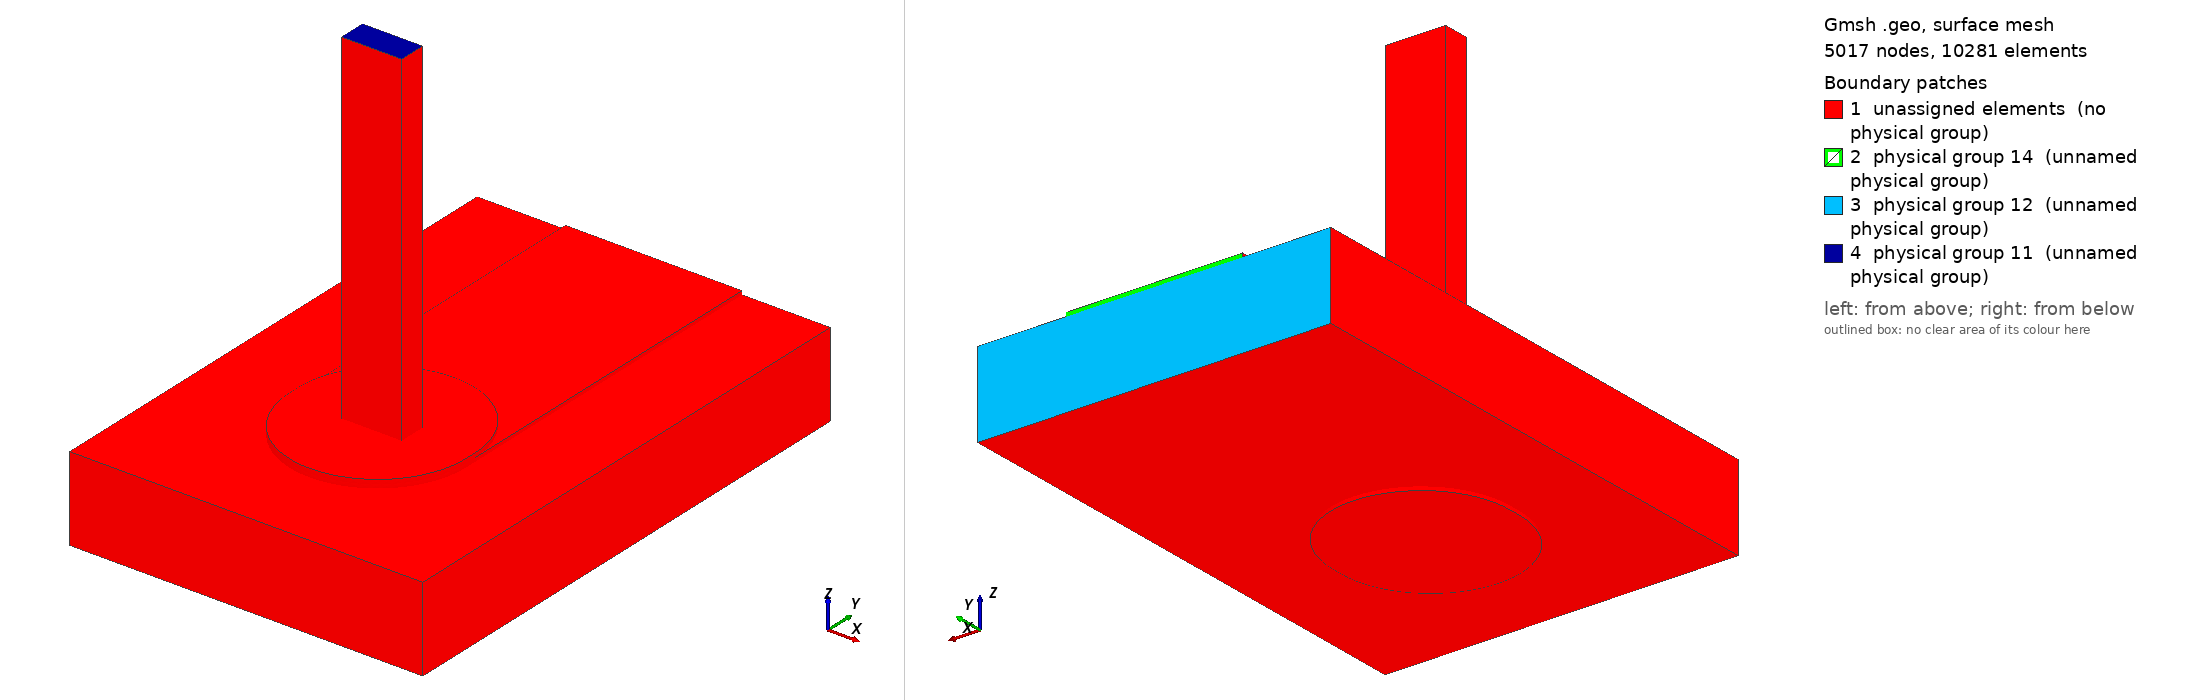

Gmsh geometry script, surface-meshed: 5017 nodes, 10281 surface elements. Boundary patches (legend numbers): 1 unassigned elements (no physical group), 2 physical group 14 (unnamed physical group), 3 physical group 12 (unnamed physical group), 4 physical group 11 (unnamed physical group). Left view from above one corner, right view from below the opposite corner. Legend entries are the model's physical surfaces; 'unassigned elements' are surfaces in no physical group. The drawing asked Gmsh for element sizes between 1% and 20% of the model's largest extent; the script's own settings can give other sizes.

=== joint.geo (drawn) ===
SetFactory("OpenCASCADE");
Geometry.OCCBooleanPreserveNumbering = 1;
Mesh.MshFileVersion = 2.2;
Mesh.MinimumCirclePoints = 64;
Mesh.MeshSizeFromCurvature = 64;
Mesh.CharacteristicLengthMin = 0.000100000000;
Mesh.CharacteristicLengthMax = 0.000300000000;
w=0.003000000000; L=0.006000000000; tc=0.000063000000; h=0.001440000000;
ri=0.000800000000; ro=ri+0.000012500000; lw=0.001020000000; lt=0.000460000000;
pw=0.003000000000; pl=0.003200000000; st=0.000075000000; top=0.006000000000;
e=1e-6;
Box(1)={-w/2,0,0,w,L,tc};
Box(300)={-pw/2,-(pl-pw)/2,0,pw,pl-pw,tc};
Cylinder(301)={0,-(pl-pw)/2,0,0,0,tc,pw/2};
Cylinder(302)={0,(pl-pw)/2,0,0,0,tc,pw/2};
padTop()=BooleanUnion {Volume{300};Delete;}{Volume{301,302};Delete;};
topCu()=BooleanUnion {Volume{1};Delete;}{Volume{padTop()};Delete;};
Cylinder(3)={0,0,-h-tc,0,0,h+2*tc,ro};
cuTop()=BooleanDifference {Volume{topCu()};Delete;}{Volume{3};};
Box(310)={-pw/2,-(pl-pw)/2,-h-tc,pw,pl-pw,tc};
Cylinder(311)={0,-(pl-pw)/2,-h-tc,0,0,tc,pw/2};
Cylinder(312)={0,(pl-pw)/2,-h-tc,0,0,tc,pw/2};
padBottom()=BooleanUnion {Volume{310};Delete;}{Volume{311,312};Delete;};
cuBottom()=BooleanDifference {Volume{padBottom()};Delete;}{Volume{3};};
Cylinder(5)={0,0,-h-tc,0,0,h+2*tc,ri};
barrel()=BooleanDifference {Volume{3};Delete;}{Volume{5};Delete;};
copper()=BooleanUnion {Volume{cuTop()};Delete;}{Volume{cuBottom(),barrel()};Delete;};
Box(10)={-0.003000000000,-0.003000000000,-h,0.006000000000,L+0.003000000000,h};
Cylinder(11)={0,0,-h,0,0,h,ro};
board()=BooleanDifference {Volume{10};Delete;}{Volume{11};Delete;};
Box(20)={-lw/2,-lt/2,-h-tc,lw,lt,top+h+tc};
Cylinder(21)={0,0,-h-tc,0,0,h+2*tc,ri};
Box(320)={-pw/2,-(pl-pw)/2,tc,pw,pl-pw,st};
Cylinder(321)={0,-(pl-pw)/2,tc,0,0,st,pw/2};
Cylinder(322)={0,(pl-pw)/2,tc,0,0,st,pw/2};
solderTop()=BooleanUnion {Volume{320};Delete;}{Volume{321,322};Delete;};
solderBulk()=BooleanUnion {Volume{21};Delete;}{Volume{solderTop()};Delete;};
solder()=BooleanDifference {Volume{solderBulk()};Delete;}{Volume{20};};
all()=BooleanFragments {Volume{copper(),board(),solder(),20};Delete;}{};
Physical Volume(1)={copper()};
Physical Volume(2)={board()};
Physical Volume(3)={solder()};
Physical Volume(4)={20};
package()=Surface In BoundingBox {-lw/2-e,-lt/2-e,top-e,lw/2+e,lt/2+e,top+e};
farCu()=Surface In BoundingBox {-w/2-e,L-e,-e,w/2+e,L+e,tc+e};
farBoard()=Surface In BoundingBox {-0.003000000000-e,L-e,-h-e,0.003000000000+e,L+e,e};
Physical Surface(11)={package()};
Physical Surface(12)={farBoard()};
Physical Surface(14)={farCu()};
